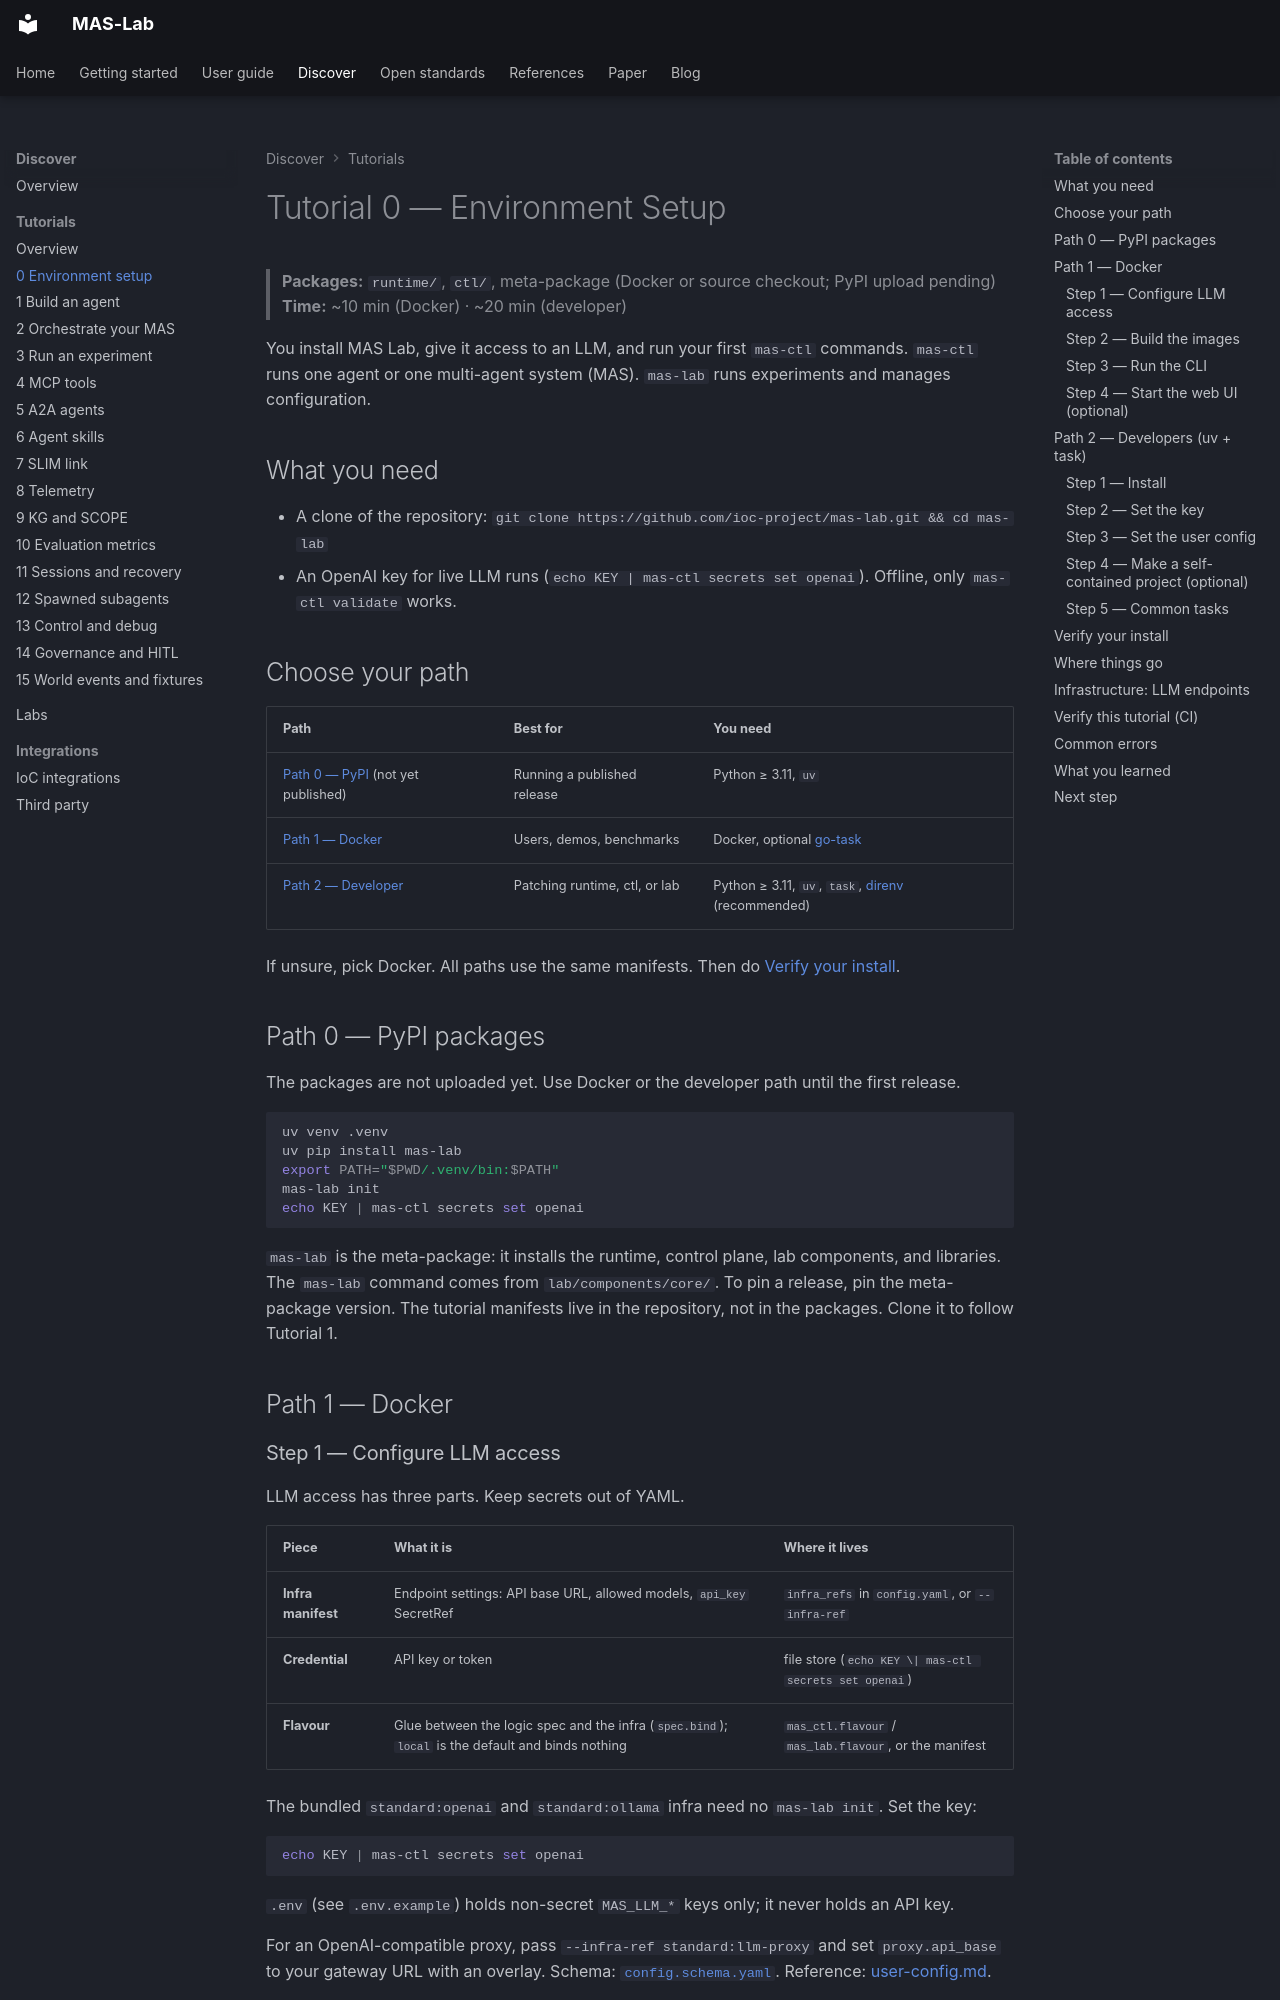

repository: ioc-project/mas-lab · page: tutorials/00-environment-setup/index.html · generator: mkdocs

<!--
  Copyright (c) 2026 Cisco Systems, Inc. and its affiliates
  SPDX-License-Identifier: Apache-2.0
-->
# Tutorial 0 — Environment Setup

> **Packages:** `runtime/`, `ctl/`, meta-package (Docker or source checkout; PyPI upload pending)
> **Time:** ~10 min (Docker) · ~20 min (developer)

You install MAS Lab, give it access to an LLM, and run your first `mas-ctl` commands.
`mas-ctl` runs one agent or one multi-agent system (MAS). `mas-lab` runs experiments and manages configuration.

## What you need

- A clone of the repository: `git clone https://github.com/ioc-project/mas-lab.git && cd mas-lab`
- An OpenAI key for live LLM runs (`echo KEY | mas-ctl secrets set openai`). Offline, only `mas-ctl validate` works.

## Choose your path

| Path | Best for | You need |
| ---- | -------- | -------- |
| [Path 0 — PyPI](#path-0-pypi-packages) (not yet published) | Running a published release | Python ≥ 3.11, `uv` |
| [Path 1 — Docker](#path-1-docker) | Users, demos, benchmarks | Docker, optional [go-task](https://taskfile.dev/) |
| [Path 2 — Developer](#path-2-developers-uv-task) | Patching runtime, ctl, or lab | Python ≥ 3.11, `uv`, `task`, [direnv](https://direnv.net/) (recommended) |

If unsure, pick Docker. All paths use the same manifests. Then do [Verify your install](#verify-your-install).

## Path 0 — PyPI packages

The packages are not uploaded yet. Use Docker or the developer path until the first release.

```bash
uv venv .venv
uv pip install mas-lab
export PATH="$PWD/.venv/bin:$PATH"
mas-lab init
echo KEY | mas-ctl secrets set openai
```

`mas-lab` is the meta-package: it installs the runtime, control plane, lab
components, and libraries. The `mas-lab` command comes from
`lab/components/core/`. To pin a release, pin the meta-package version.
The tutorial manifests live in the repository, not in the packages. Clone it to follow Tutorial 1.

## Path 1 — Docker

### Step 1 — Configure LLM access

LLM access has three parts. Keep secrets out of YAML.

| Piece | What it is | Where it lives |
| ----- | ---------- | -------------- |
| **Infra manifest** | Endpoint settings: API base URL, allowed models, `api_key` SecretRef | `infra_refs` in `config.yaml`, or `--infra-ref` |
| **Credential** | API key or token | file store (`echo KEY \| mas-ctl secrets set openai`) |
| **Flavour** | Glue between the logic spec and the infra (`spec.bind`); `local` is the default and binds nothing | `mas_ctl.flavour` / `mas_lab.flavour`, or the manifest |

The bundled `standard:openai` and `standard:ollama` infra need no `mas-lab init`. Set the key:

```bash
echo KEY | mas-ctl secrets set openai
```

`.env` (see `.env.example`) holds non-secret `MAS_LLM_*` keys only; it never holds an API key.

For an OpenAI-compatible proxy, pass `--infra-ref standard:llm-proxy` and set `proxy.api_base` to your gateway URL with an overlay.
Schema: [`config.schema.yaml`](../../schemas/config.schema.yaml). Reference: [user-config.md](../../user-config.md).
